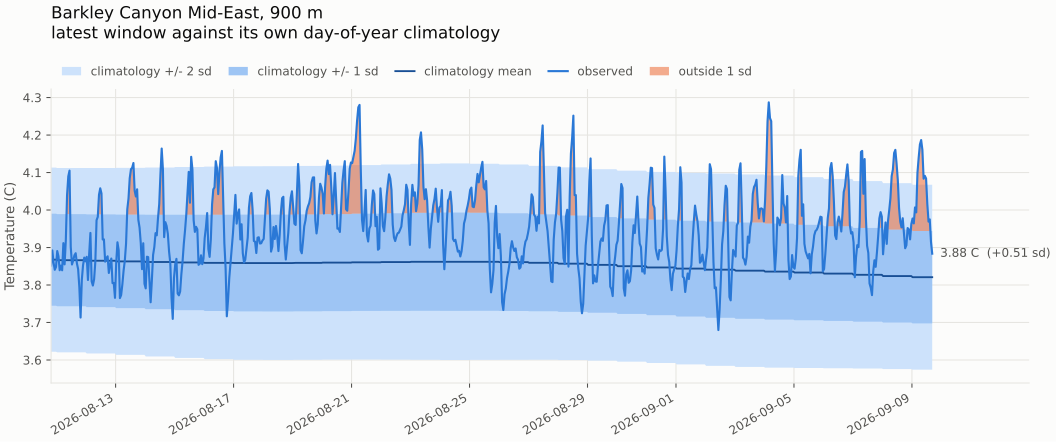

The file beside this chart, header and first rows:
time, temperature, yearday, clim_mean, clim_sd, anomaly, z, band, label
2026-08-10 19:30:00, 3.852, 222, 3.868, 0.1228, -0.0157, -0.1278, 0, normal
2026-08-10 20:30:00, 3.892, 222, 3.868, 0.1228, 0.0246, 0.2007, 0, normal
2026-08-10 21:30:00, 3.86, 222, 3.868, 0.1228, -0.0078, -0.0635, 0, normal
2026-08-10 22:30:00, 3.841, 222, 3.868, 0.1228, -0.0269, -0.2191, 0, normal
2026-08-10 23:30:00, 3.848, 222, 3.868, 0.1228, -0.0194, -0.1579, 0, normal
2026-08-11 00:30:00, 3.89, 223, 3.866, 0.1229, 0.0243, 0.198, 0, normal
2026-08-11 01:30:00, 3.877, 223, 3.866, 0.1229, 0.0103, 0.0835, 0, normal
2026-08-11 02:30:00, 3.839, 223, 3.866, 0.1229, -0.0268, -0.218, 0, normal
2026-08-11 03:30:00, 3.852, 223, 3.866, 0.1229, -0.0145, -0.1179, 0, normal
2026-08-11 04:30:00, 3.839, 223, 3.866, 0.1229, -0.0269, -0.219, 0, normal
2026-08-11 05:30:00, 3.912, 223, 3.866, 0.1229, 0.0454, 0.3695, 0, normal
2026-08-11 06:30:00, 3.855, 223, 3.866, 0.1229, -0.0111, -0.0905, 0, normal
2026-08-11 07:30:00, 3.921, 223, 3.866, 0.1229, 0.0543, 0.4421, 0, normal
2026-08-11 08:30:00, 4.04, 223, 3.866, 0.1229, 0.1738, 1.414, 1, unusually warm (outside 1 sigma)
2026-08-11 09:30:00, 4.09, 223, 3.866, 0.1229, 0.2236, 1.819, 1, unusually warm (outside 1 sigma)
2026-08-11 10:30:00, 4.105, 223, 3.866, 0.1229, 0.2389, 1.944, 1, unusually warm (outside 1 sigma)
2026-08-11 11:30:00, 3.902, 223, 3.866, 0.1229, 0.0354, 0.2879, 0, normal
2026-08-11 12:30:00, 3.855, 223, 3.866, 0.1229, -0.0115, -0.0932, 0, normal
2026-08-11 13:30:00, 3.865, 223, 3.866, 0.1229, -0.0008, -0.0067, 0, normal
2026-08-11 14:30:00, 3.879, 223, 3.866, 0.1229, 0.0131, 0.1065, 0, normal
2026-08-11 15:30:00, 3.885, 223, 3.866, 0.1229, 0.0185, 0.1505, 0, normal
2026-08-11 16:30:00, 3.858, 223, 3.866, 0.1229, -0.0083, -0.0672, 0, normal
2026-08-11 17:30:00, 3.842, 223, 3.866, 0.1229, -0.0239, -0.1944, 0, normal
2026-08-11 18:30:00, 3.794, 223, 3.866, 0.1229, -0.0724, -0.5888, 0, normal
2026-08-11 19:30:00, 3.713, 223, 3.866, 0.1229, -0.153, -1.245, 1, unusually cool (outside 1 sigma)
2026-08-11 20:30:00, 3.813, 223, 3.866, 0.1229, -0.053, -0.4309, 0, normal
2026-08-11 21:30:00, 3.853, 223, 3.866, 0.1229, -0.0136, -0.111, 0, normal
2026-08-11 22:30:00, 3.873, 223, 3.866, 0.1229, 0.0068, 0.0554, 0, normal
2026-08-11 23:30:00, 3.863, 223, 3.866, 0.1229, -0.0031, -0.0256, 0, normal
2026-08-12 00:30:00, 3.875, 224, 3.865, 0.1237, 0.0104, 0.0845, 0, normal
2026-08-12 01:30:00, 3.813, 224, 3.865, 0.1237, -0.0513, -0.4147, 0, normal
2026-08-12 02:30:00, 3.883, 224, 3.865, 0.1237, 0.0184, 0.1488, 0, normal
2026-08-12 03:30:00, 3.939, 224, 3.865, 0.1237, 0.0741, 0.5992, 0, normal
2026-08-12 04:30:00, 3.81, 224, 3.865, 0.1237, -0.0549, -0.4434, 0, normal
2026-08-12 05:30:00, 3.799, 224, 3.865, 0.1237, -0.0661, -0.5342, 0, normal
2026-08-12 06:30:00, 3.815, 224, 3.865, 0.1237, -0.0495, -0.4003, 0, normal
2026-08-12 07:30:00, 3.862, 224, 3.865, 0.1237, -0.0026, -0.0209, 0, normal
2026-08-12 08:30:00, 3.973, 224, 3.865, 0.1237, 0.1081, 0.8742, 0, normal
2026-08-12 09:30:00, 3.982, 224, 3.865, 0.1237, 0.117, 0.9456, 0, normal
2026-08-12 10:30:00, 4.041, 224, 3.865, 0.1237, 0.1762, 1.425, 1, unusually warm (outside 1 sigma)
2026-08-12 11:30:00, 4.058, 224, 3.865, 0.1237, 0.1932, 1.562, 1, unusually warm (outside 1 sigma)
2026-08-12 12:30:00, 4.044, 224, 3.865, 0.1237, 0.1796, 1.452, 1, unusually warm (outside 1 sigma)
2026-08-12 13:30:00, 3.921, 224, 3.865, 0.1237, 0.0568, 0.4592, 0, normal
2026-08-12 14:30:00, 3.922, 224, 3.865, 0.1237, 0.0569, 0.4601, 0, normal
2026-08-12 15:30:00, 3.862, 224, 3.865, 0.1237, -0.0024, -0.0193, 0, normal
2026-08-12 16:30:00, 3.872, 224, 3.865, 0.1237, 0.0073, 0.059, 0, normal
2026-08-12 17:30:00, 3.877, 224, 3.865, 0.1237, 0.0118, 0.0951, 0, normal
2026-08-12 18:30:00, 3.832, 224, 3.865, 0.1237, -0.0326, -0.2632, 0, normal
2026-08-12 19:30:00, 3.854, 224, 3.865, 0.1237, -0.0108, -0.0872, 0, normal
2026-08-12 20:30:00, 3.871, 224, 3.865, 0.1237, 0.0059, 0.0475, 0, normal
2026-08-12 21:30:00, 3.805, 224, 3.865, 0.1237, -0.0597, -0.4825, 0, normal
2026-08-12 22:30:00, 3.805, 224, 3.865, 0.1237, -0.0593, -0.4797, 0, normal
2026-08-12 23:30:00, 3.766, 224, 3.865, 0.1237, -0.099, -0.8001, 0, normal
2026-08-13 00:30:00, 3.86, 225, 3.863, 0.1247, -0.0033, -0.0265, 0, normal
2026-08-13 01:30:00, 3.914, 225, 3.863, 0.1247, 0.0509, 0.4082, 0, normal
2026-08-13 02:30:00, 3.893, 225, 3.863, 0.1247, 0.03, 0.2405, 0, normal
2026-08-13 03:30:00, 3.765, 225, 3.863, 0.1247, -0.0979, -0.785, 0, normal
2026-08-13 04:30:00, 3.773, 225, 3.863, 0.1247, -0.0899, -0.721, 0, normal
2026-08-13 05:30:00, 3.802, 225, 3.863, 0.1247, -0.0613, -0.4915, 0, normal
2026-08-13 06:30:00, 3.838, 225, 3.863, 0.1247, -0.0246, -0.1969, 0, normal
... 656 more rows
